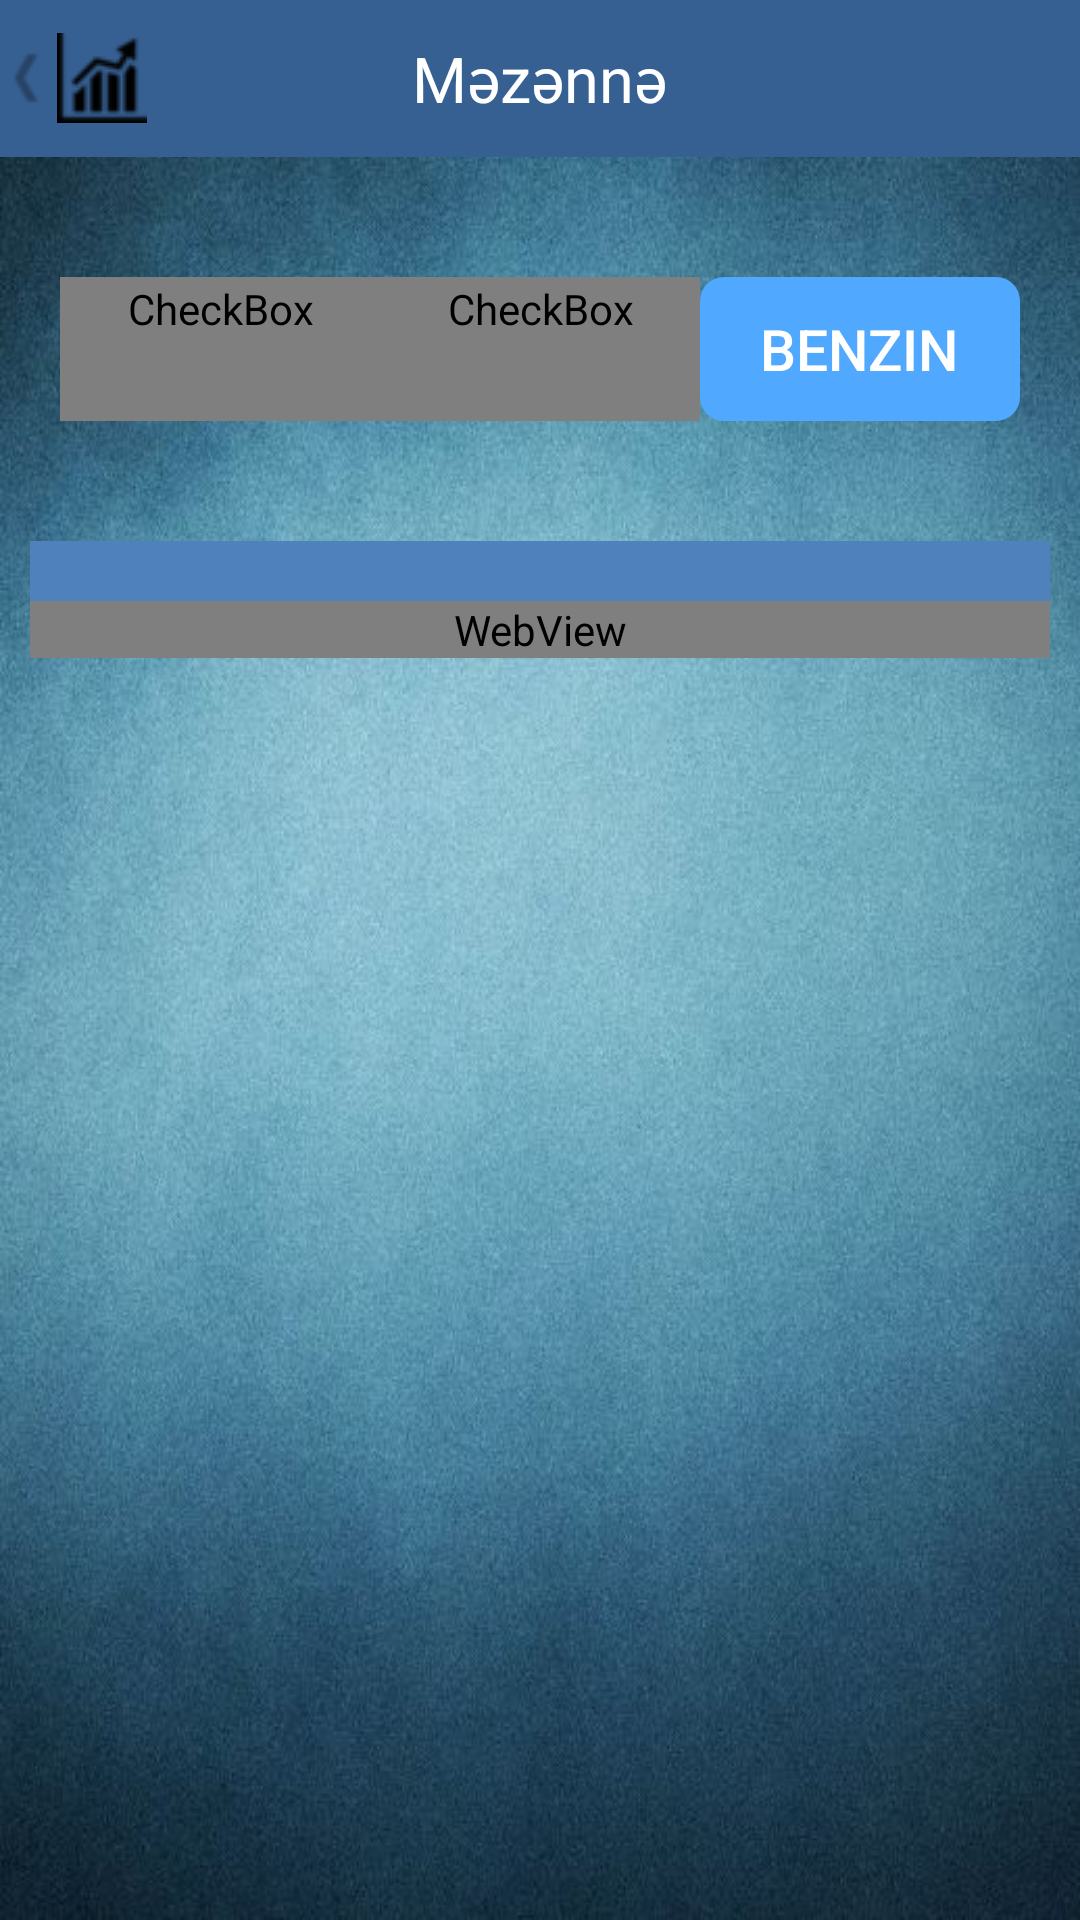

Produce the Android XML layout that renders to this screen, including the resource entries it uses.
<!-- AndroidManifest.xml: application theme AppTheme -->
<!-- res/layout/rate.xml -->
<?xml version="1.0" encoding="utf-8"?>
<RelativeLayout xmlns:android="http://schemas.android.com/apk/res/android"
    android:layout_width="fill_parent"
    android:layout_height="fill_parent"
    android:background="@drawable/background" >

    <RelativeLayout
        android:id="@+id/relativeLayout1"
        android:layout_width="fill_parent"
        android:layout_height="wrap_content"
        android:background="#376092" >

        <TextView
            android:id="@+id/textView1"
            android:layout_width="wrap_content"
            android:layout_height="wrap_content"
            android:layout_centerHorizontal="true"
            android:layout_centerVertical="true"
            android:padding="12dp"
            android:text="@string/mezenne"
            android:textColor="@android:color/white"
            android:textSize="21sp" />

        <RelativeLayout
            android:id="@+id/back_layout"
            android:layout_width="wrap_content"
            android:layout_height="wrap_content"
            android:layout_centerVertical="true"
            android:background="@drawable/relative_background" >

            <ImageView
                android:id="@+id/arrow"
                android:layout_width="wrap_content"
                android:layout_height="wrap_content"
                android:layout_alignParentLeft="true"
                android:layout_centerVertical="true"
                android:contentDescription="@string/app_name"
                android:src="@drawable/arrow" />

            <ImageView
                android:id="@+id/imageView"
                android:layout_width="wrap_content"
                android:layout_height="wrap_content"
                android:layout_alignParentTop="true"
                android:layout_centerVertical="true"
                android:layout_toRightOf="@+id/arrow"
                android:contentDescription="@string/app_name"
                android:paddingBottom="10dp"
                android:paddingLeft="1dp"
                android:paddingTop="10dp"
                android:src="@drawable/mezenne" />
        </RelativeLayout>
    </RelativeLayout>

    <LinearLayout
        android:id="@+id/buttons"
        android:layout_width="match_parent"
        android:layout_height="wrap_content"
        android:layout_below="@+id/relativeLayout1"
        android:layout_marginTop="40dp"
        android:orientation="vertical" >

        <LinearLayout
            style="?android:attr/buttonBarStyle"
            android:layout_width="match_parent"
            android:layout_height="wrap_content"
            android:paddingLeft="20dp"
            android:paddingRight="20dp" >

            <CheckBox
                android:id="@+id/valuta"
                style="?android:attr/borderlessButtonStyle"
                android:layout_width="wrap_content"
                android:layout_height="wrap_content"
                android:layout_weight="1"
                android:background="@drawable/selector_rate_button"
                android:button="@drawable/selector_rate_button"
                android:clickable="true"
                android:padding="1dp"
                android:text="@string/valuta"
                android:textColor="@android:color/white"
                android:textSize="@dimen/button" />

            <CheckBox
                android:id="@+id/trade"
                style="?android:attr/borderlessButtonStyle"
                android:layout_width="wrap_content"
                android:layout_height="wrap_content"
                android:layout_weight="1"
                android:background="@drawable/selector_trade_button"
                android:button="@drawable/selector_trade_button"
                android:clickable="true"
                android:padding="1dp"
                android:text="@string/trade"
                android:textColor="@android:color/white"
                android:textSize="@dimen/button" />

            <CheckBox
                android:id="@+id/petrol"
                style="?android:attr/borderlessButtonStyle"
                android:layout_width="wrap_content"
                android:layout_height="wrap_content"
                android:layout_weight="1"
                android:background="@drawable/selector_petrol_button"
                android:button="@drawable/selector_petrol_button"
                android:clickable="true"
                android:padding="1dp"
                android:text="@string/petrol"
                android:textColor="@android:color/white"
                android:textSize="@dimen/button" />
        </LinearLayout>
    </LinearLayout>

    <LinearLayout
        android:layout_width="match_parent"
        android:layout_height="match_parent"
        android:layout_below="@+id/buttons"
        android:layout_marginTop="40dp"
        android:orientation="vertical" >

        <RelativeLayout
            android:id="@+id/upperWebView"
            android:layout_width="match_parent"
            android:layout_height="wrap_content"
            android:layout_marginLeft="10dp"
            android:layout_marginRight="10dp"
            android:background="#4F81BD" >

            <ImageView
                android:layout_width="wrap_content"
                android:layout_height="wrap_content"
                android:layout_alignParentLeft="true"
                android:layout_alignParentTop="true"
                android:contentDescription="@string/app_name"
                android:padding="0dp"
                android:src="@drawable/arrow_left"
                android:visibility="invisible" />
        </RelativeLayout>

        <LinearLayout
            android:layout_width="match_parent"
            android:layout_height="match_parent"
            android:layout_gravity="center_vertical"
            android:orientation="horizontal" >

            <WebView
                android:id="@+id/webView"
                android:layout_width="match_parent"
                android:layout_height="wrap_content"
                android:layout_marginLeft="10dp"
                android:layout_marginRight="10dp"
                android:isScrollContainer="true" />
        </LinearLayout>
    </LinearLayout>

</RelativeLayout>
<!-- resources referenced by this layout -->
<resources>
  <dimen name="button">19sp</dimen>
  <!-- drawable relative_background (drawable) -->
  <?xml version="1.0" encoding="utf-8"?>
  <selector xmlns:android="http://schemas.android.com/apk/res/android">
  
      <item android:drawable="@color/arrow1" android:state_pressed="true"/>
      <item android:drawable="@color/arrow1" android:state_focused="true"/>
      <item android:drawable="@color/transparent"/>
  
  </selector>
  <!-- drawable selector_rate_button (drawable) -->
  <selector xmlns:android="http://schemas.android.com/apk/res/android">
  
      <item android:drawable="@drawable/select_rate_button" android:state_checked="true" android:state_window_focused="false"/>
      <item android:drawable="@drawable/rate_button_selector" android:state_checked="false" android:state_window_focused="false"/>
      <item android:drawable="@drawable/select_rate_button" android:state_checked="true" android:state_pressed="true"/>
      <item android:drawable="@drawable/rate_button_selector" android:state_checked="false" android:state_focused="true"/>
      <item android:drawable="@drawable/rate_button_selector" android:state_checked="false"/>
      <item android:drawable="@drawable/select_rate_button" android:state_checked="true"/>
  
  </selector>
  <string name="app_name">məzənnə.az</string>
  <string name="mezenne">Məzənnə</string>
  <string name="petrol">Benzin</string>
  <string name="trade">əmtəə</string>
  <string name="valuta">Valyuta</string>
  <style name="AppTheme" parent="AppBaseTheme">
          
      </style>
  <color name="arrow1">#8EB4E3</color>
  <color name="transparent">#00000000</color>
  <!-- drawable select_petrol_button (drawable) -->
  <?xml version="1.0" encoding="utf-8"?>
  <shape xmlns:android="http://schemas.android.com/apk/res/android"
      android:shape="rectangle" >
  
      <solid android:color="#4086CC" />
  
      <padding
          android:bottom="3dp"
          android:left="14dp"
          android:right="14dp"
          android:top="3dp" />
  
      <corners
          android:bottomLeftRadius="7dp"
          android:bottomRightRadius="7dp"
          android:topLeftRadius="7dp"
          android:topRightRadius="7dp" />
  
  </shape>
  <!-- drawable petrol_button_selector (drawable) -->
  <?xml version="1.0" encoding="utf-8"?>
  <shape xmlns:android="http://schemas.android.com/apk/res/android"
      android:shape="rectangle" >
  
      <solid android:color="#51a8ff" />
  
      <padding
          android:bottom="2dp"
          android:left="15dp"
          android:right="15dp"
          android:top="2dp" />
  
      <corners
          android:bottomLeftRadius="8dp"
          android:bottomRightRadius="8dp"
          android:topLeftRadius="8dp"
          android:topRightRadius="8dp" />
  
  </shape>
  <!-- drawable select_trade_button (drawable) -->
  <?xml version="1.0" encoding="utf-8"?>
  <shape xmlns:android="http://schemas.android.com/apk/res/android"
      android:shape="rectangle" >
  
      <solid android:color="#4897e5" />
  
      <padding
          android:bottom="3dp"
          android:left="14dp"
          android:right="14dp"
          android:top="3dp" />
  
      <corners
          android:bottomLeftRadius="7dp"
          android:bottomRightRadius="7dp"
          android:topLeftRadius="7dp"
          android:topRightRadius="7dp" />
  
  </shape>
  <style name="AppBaseTheme" parent="Theme.AppCompat.Light">
          
      </style>
</resources>
